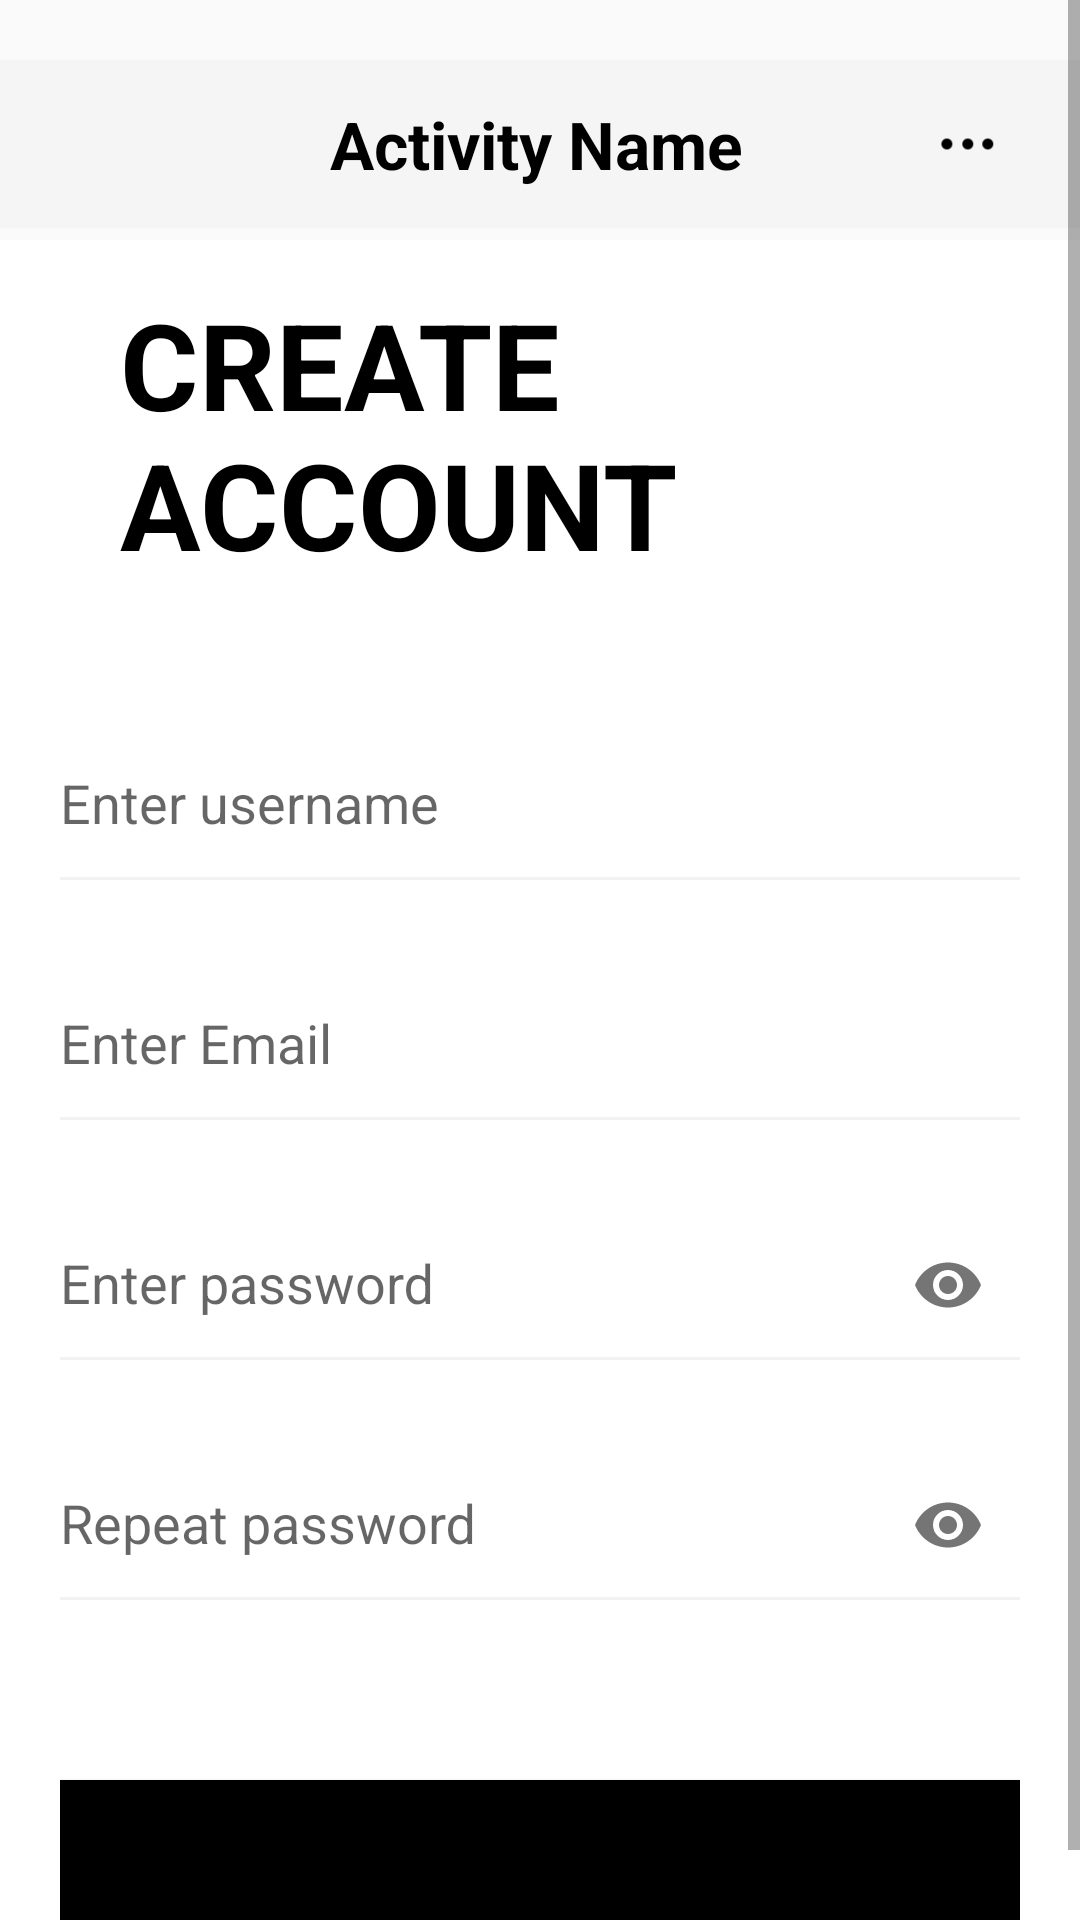

Layout XML and referenced resources for this Android screen:
<!-- AndroidManifest.xml: application theme Theme.Gp -->
<!-- res/layout/activity_sign_up.xml -->
<?xml version="1.0" encoding="utf-8"?>
<androidx.constraintlayout.widget.ConstraintLayout xmlns:android="http://schemas.android.com/apk/res/android"
    xmlns:app="http://schemas.android.com/apk/res-auto"
    xmlns:tools="http://schemas.android.com/tools"
    android:id="@+id/main"
    android:layout_width="match_parent"
    android:layout_height="match_parent"
    tools:context=".SignUpActivity">

    <include
        android:id="@+id/tb_top_navigation_bar"
        layout="@layout/top_navigation_bar"
        android:layout_width="match_parent"
        android:layout_height="wrap_content"
        android:layout_marginTop="20dp"
        app:layout_constraintTop_toTopOf="parent"
        app:layout_constraintStart_toStartOf="parent"
        app:layout_constraintEnd_toEndOf="parent"/>

    <ScrollView
        android:layout_width="match_parent"
        android:layout_height="match_parent"
        android:fillViewport="true">

        <LinearLayout
            android:layout_width="match_parent"
            android:layout_height="match_parent"
            android:orientation="vertical"
            android:gravity="top">

            <LinearLayout
                android:layout_width="match_parent"
                android:layout_height="wrap_content"
                android:layout_marginTop="80dp"
                android:background="@color/white"
                android:orientation="vertical">

                <LinearLayout
                    android:layout_width="match_parent"
                    android:layout_height="0dp"
                    android:layout_weight="1"
                    android:orientation="vertical">

                    <LinearLayout
                        android:layout_width="wrap_content"
                        android:layout_height="wrap_content"
                        android:layout_marginLeft="30dp"
                        android:layout_marginTop="20dp"
                        android:layout_marginRight="30dp"
                        android:gravity="center"
                        android:orientation="horizontal">


                        <RelativeLayout
                            android:layout_width="wrap_content"
                            android:layout_height="wrap_content"
                            android:layout_marginLeft="8dp">

                            <TextView
                                android:id="@+id/tv_login_label"
                                android:layout_width="wrap_content"
                                android:layout_height="wrap_content"
                                android:layout_gravity="center"
                                android:includeFontPadding="false"
                                android:paddingLeft="2dp"
                                android:paddingRight="2dp"
                                android:text="@string/signup"
                                android:textAllCaps="true"
                                android:textColor="@color/black"
                                android:textSize="40sp"
                                android:textStyle="bold" />
                        </RelativeLayout>
                    </LinearLayout>

                    <com.google.android.material.textfield.TextInputLayout
                        android:layout_width="match_parent"
                        android:layout_height="wrap_content"
                        android:layout_marginLeft="20dp"
                        android:layout_marginTop="40dp"
                        android:layout_marginRight="20dp"
                        android:orientation="vertical">

                        <EditText
                            android:id="@+id/user_name_text"
                            android:layout_width="match_parent"
                            android:layout_height="48dp"
                            android:background="@android:color/transparent"
                            android:hint="@string/enter_username"
                            android:inputType="text" />

                        <View
                            android:layout_width="match_parent"
                            android:layout_height="1dp"
                            android:layout_gravity="bottom"
                            android:background="#0D000000" />
                    </com.google.android.material.textfield.TextInputLayout>

                    <com.google.android.material.textfield.TextInputLayout
                        android:layout_width="match_parent"
                        android:layout_height="wrap_content"
                        android:layout_marginLeft="20dp"
                        android:layout_marginTop="20dp"
                        android:layout_marginRight="20dp"
                        android:orientation="vertical">

                        <EditText
                            android:id="@+id/email_text"
                            android:layout_width="match_parent"
                            android:layout_height="48dp"
                            android:background="@android:color/transparent"
                            android:hint="@string/enter_email"
                            android:inputType="textEmailAddress" />

                        <View
                            android:layout_width="match_parent"
                            android:layout_height="1dp"
                            android:layout_gravity="bottom"
                            android:background="#0D000000" />
                    </com.google.android.material.textfield.TextInputLayout>

                    <com.google.android.material.textfield.TextInputLayout
                        android:layout_width="match_parent"
                        android:layout_height="wrap_content"
                        android:layout_marginLeft="20dp"
                        android:layout_marginTop="20dp"
                        android:layout_marginRight="20dp"
                        android:orientation="vertical"
                        app:passwordToggleEnabled="true">

                        <EditText
                            android:id="@+id/pwd_text"
                            android:layout_width="match_parent"
                            android:layout_height="48dp"
                            android:background="@android:color/transparent"
                            android:hint="@string/enter_password"
                            android:inputType="textPassword" />

                        <View
                            android:layout_width="match_parent"
                            android:layout_height="1dp"
                            android:layout_gravity="bottom"
                            android:background="#0D000000" />
                    </com.google.android.material.textfield.TextInputLayout>

                    <com.google.android.material.textfield.TextInputLayout
                        android:layout_width="match_parent"
                        android:layout_height="wrap_content"
                        android:layout_marginLeft="20dp"
                        android:layout_marginTop="20dp"
                        android:layout_marginRight="20dp"
                        android:orientation="vertical"
                        app:passwordToggleEnabled="true">

                        <EditText
                            android:id="@+id/repeat_pwd_text"
                            android:layout_width="match_parent"
                            android:layout_height="48dp"
                            android:background="@android:color/transparent"
                            android:hint="@string/repeat_password"
                            android:inputType="textPassword" />

                        <View
                            android:layout_width="match_parent"
                            android:layout_height="1dp"
                            android:layout_gravity="bottom"
                            android:background="#0D000000" />
                    </com.google.android.material.textfield.TextInputLayout>

                    <LinearLayout
                        android:id="@+id/login"
                        android:layout_width="match_parent"
                        android:layout_height="wrap_content"
                        android:layout_marginLeft="20dp"
                        android:layout_marginTop="40dp"
                        android:layout_marginRight="20dp"
                        android:orientation="vertical">

                        <Button
                            android:id="@+id/tv_create_account"
                            android:layout_width="match_parent"
                            android:layout_height="wrap_content"
                            android:layout_marginTop="20dp"
                            android:background="@drawable/button_pressed_effect"
                            android:gravity="center"
                            android:paddingTop="12dp"
                            android:paddingBottom="12dp"
                            android:text="@string/create_account"
                            android:onClick="createUserAccount"
                            android:textAllCaps="false"
                            android:textColor="@color/black"
                            android:textSize="@dimen/dimen_large_size"
                            android:textStyle="bold" />

                    </LinearLayout>
                </LinearLayout>

                <FrameLayout
                    android:id="@+id/fl_super_token"
                    android:layout_width="match_parent"
                    android:layout_height="wrap_content"
                    android:layout_marginLeft="20dp"
                    android:layout_marginRight="20dp"
                    android:layout_marginBottom="20dp">
                    

                    <FrameLayout
                        android:layout_width="wrap_content"
                        android:layout_height="wrap_content"
                        android:layout_gravity="center"
                        android:background="@color/white"
                        android:paddingLeft="20dp"
                        android:paddingRight="20dp"/>
                </FrameLayout>
            </LinearLayout>

        </LinearLayout>

    </ScrollView>

</androidx.constraintlayout.widget.ConstraintLayout>
<!-- res/layout/top_navigation_bar.xml (included above) -->
<?xml version="1.0" encoding="utf-8"?>
<androidx.appcompat.widget.Toolbar
    xmlns:android="http://schemas.android.com/apk/res/android"
    xmlns:app="http://schemas.android.com/apk/res-auto"
    android:id="@+id/tb_top_navigation_bar"
    android:layout_width="match_parent"
    android:layout_height="?attr/actionBarSize"
    android:background="@color/gray"
    android:layout_marginTop="20dp">

    <RelativeLayout
        android:layout_width="match_parent"
        android:layout_height="match_parent"
        android:layout_marginEnd="18dp">

        <ImageView
            android:id="@+id/iv_back"
            android:layout_width="25dp"
            android:layout_height="25dp"
            android:layout_alignParentStart="true"
            android:layout_centerVertical="true"
            android:src="@mipmap/navbar_black_back_icon" />

        <TextView
            android:id="@+id/tv_activity_name"
            android:layout_width="wrap_content"
            android:layout_height="wrap_content"
            android:layout_centerInParent="true"
            android:text="@string/default_activity_name"
            android:textColor="@color/black"
            android:textSize="22sp"
            android:textStyle="bold" />

        <ImageView
            android:id="@+id/iv_more"
            android:layout_width="40dp"
            android:layout_height="40dp"
            android:layout_alignParentEnd="true"
            android:layout_centerVertical="true"
            android:src="@mipmap/navbar_black_more_icon"/>

    </RelativeLayout>

</androidx.appcompat.widget.Toolbar>
<!-- resources referenced by this layout -->
<resources>
  <color name="black">#FF000000</color>
  <color name="gray">#F5F5F5</color>
  <color name="white">#FFFFFFFF</color>
  <dimen name="dimen_large_size">20sp</dimen>
  <!-- drawable button_pressed_effect (drawable) -->
  <?xml version="1.0" encoding="utf-8"?>
  <selector xmlns:android="http://schemas.android.com/apk/res/android">
      <item android:drawable="@drawable/button_press_color" android:state_pressed="true" />
      <item android:drawable="@color/black" />
  </selector>
  <!-- mipmap navbar_black_back_icon: png bitmap (drawable, 612 bytes) -->
  <!-- mipmap navbar_black_more_icon: png bitmap (mipmap-hdpi, 684 bytes) -->
  <string name="create_account">Create Account</string>
  <string name="default_activity_name">Activity Name</string>
  <string name="enter_email">Enter Email</string>
  <string name="enter_password">Enter password</string>
  <string name="enter_username">Enter username</string>
  <string name="repeat_password">Repeat password</string>
  <string name="signup">create account</string>
  <style name="Theme.Gp" parent="Base.Theme.Gp" />
  <!-- drawable button_press_color (drawable) -->
  <?xml version="1.0" encoding="utf-8"?>
  <shape xmlns:android="http://schemas.android.com/apk/res/android"
      android:shape="rectangle">
      <solid android:color="#888888" />
  </shape>
  <style name="Base.Theme.Gp" parent="Theme.AppCompat.DayNight.NoActionBar">
          
          
          <item name="android:statusBarColor">
              @android:color/transparent
          </item>
          <item name="android:navigationBarColor">
              @android:color/transparent
          </item>
      </style>
</resources>
